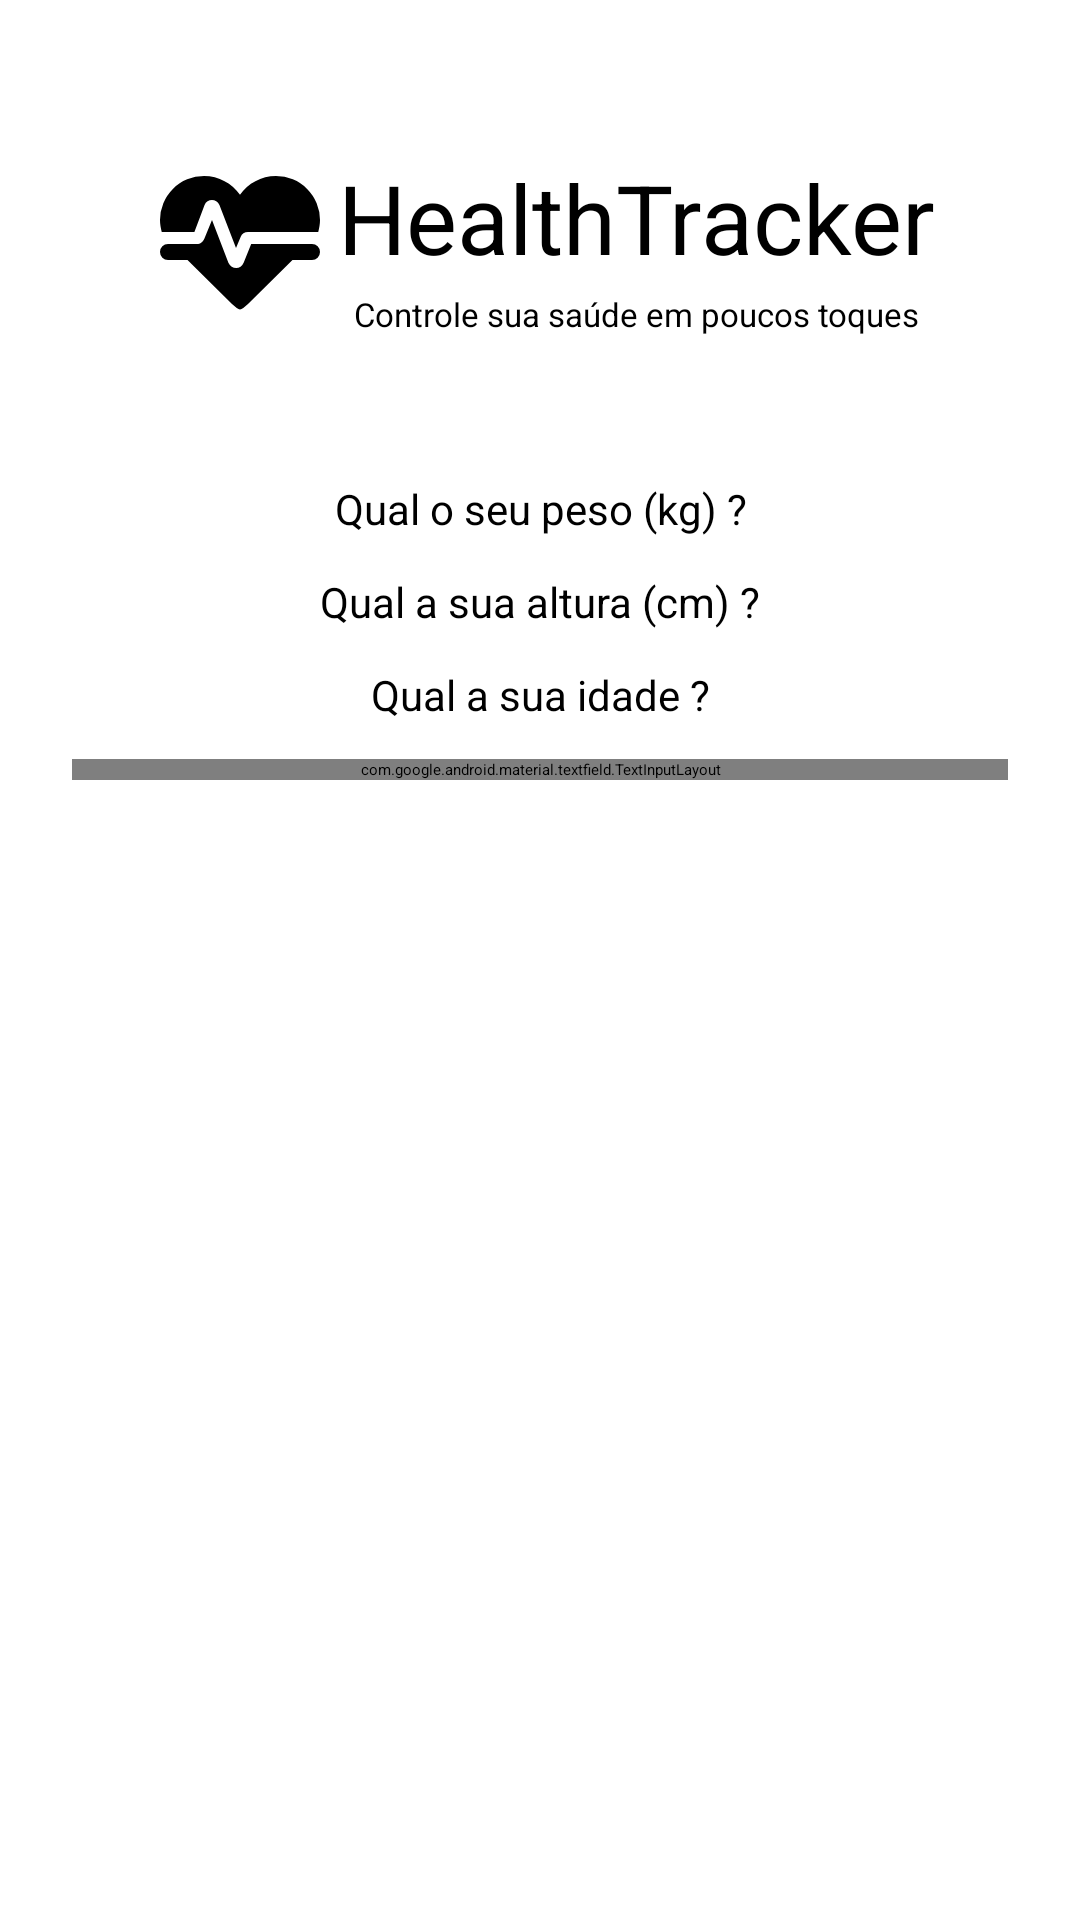

Android layout source for this screen:
<!-- AndroidManifest.xml: application theme Theme.HealthTracker -->
<!-- res/layout/activity_main.xml -->
<?xml version="1.0" encoding="utf-8"?>
<androidx.constraintlayout.widget.ConstraintLayout xmlns:android="http://schemas.android.com/apk/res/android"
    xmlns:app="http://schemas.android.com/apk/res-auto"
    xmlns:tools="http://schemas.android.com/tools"
    android:layout_width="match_parent"
    android:layout_height="match_parent"
    tools:context=".MainActivity">

    <ImageView
        android:layout_width="match_parent"
        android:layout_height="match_parent"
        android:src="@drawable/ic_background"
        android:scaleType="fitXY"
        android:alpha="0.3"/>

    <ImageView
        android:id="@+id/ic_item"
        android:layout_width="64dp"
        android:layout_height="64dp"
        android:layout_marginStart="48dp"
        android:layout_marginTop="48dp"
        android:src="@drawable/ic_heart_pulse"
        app:layout_constraintStart_toStartOf="parent"
        app:layout_constraintTop_toTopOf="parent" />

    <TextView
        android:id="@+id/tv_title_app"
        android:layout_width="0dp"
        android:layout_height="0dp"
        android:layout_marginEnd="48dp"
        android:autoSizeTextType="uniform"
        android:gravity="center"
        android:text="HealthTracker"
        app:layout_constraintBottom_toTopOf="@+id/tv_subtitle_app"
        app:layout_constraintEnd_toEndOf="parent"
        app:layout_constraintStart_toEndOf="@+id/ic_item"
        app:layout_constraintTop_toTopOf="@+id/ic_item" />

    <TextView
        android:id="@+id/tv_subtitle_app"
        android:layout_width="wrap_content"
        android:layout_height="wrap_content"
        android:gravity="center"
        android:text="Controle sua saúde em poucos toques"
        android:textSize="11sp"
        app:layout_constraintBottom_toBottomOf="@+id/ic_item"
        app:layout_constraintEnd_toEndOf="@id/tv_title_app"
        app:layout_constraintStart_toStartOf="@id/tv_title_app" />

    <EditText
        android:id="@+id/edt_weight"
        style="@style/EditTextForm"
        android:layout_marginTop="48dp"
        android:hint="Qual o seu peso (kg) ?"
        android:maxLength="3"
        app:layout_constraintEnd_toEndOf="parent"
        app:layout_constraintStart_toStartOf="parent"
        app:layout_constraintTop_toBottomOf="@+id/tv_subtitle_app" />

    <EditText
        android:id="@+id/edt_height"
        style="@style/EditTextForm"
        android:layout_marginTop="12dp"
        android:hint="Qual a sua altura (cm) ?"
        android:maxLength="3"
        app:layout_constraintEnd_toEndOf="parent"
        app:layout_constraintStart_toStartOf="parent"
        app:layout_constraintTop_toBottomOf="@+id/edt_weight" />

    <EditText
        android:id="@+id/edt_age"
        style="@style/EditTextForm"
        android:layout_marginTop="12dp"
        android:hint="Qual a sua idade ?"
        android:maxLength="3"
        app:layout_constraintEnd_toEndOf="parent"
        app:layout_constraintStart_toStartOf="parent"
        app:layout_constraintTop_toBottomOf="@+id/edt_height" />

    <com.google.android.material.textfield.TextInputLayout
        android:id="@+id/tv_ac_layout"
        android:layout_width="match_parent"
        android:layout_height="wrap_content"
        app:layout_constraintTop_toBottomOf="@id/edt_age"
        android:layout_marginTop="12dp"
        android:layout_marginHorizontal="24dp"
        style="@style/Widget.MaterialComponents.TextInputLayout.OutlinedBox.Dense.ExposedDropdownMenu">

        <AutoCompleteTextView
            android:id="@+id/tv_auto_complete"
            android:layout_width="match_parent"
            android:layout_height="wrap_content"
            android:hint="Você se exercita semanalmente ?"
            android:gravity="center"
            android:textSize="14sp"
            android:inputType="none"/>

    </com.google.android.material.textfield.TextInputLayout>



    <androidx.recyclerview.widget.RecyclerView
        android:id="@+id/rv_main_activity"
        android:layout_width="match_parent"
        android:layout_height="wrap_content"
        android:layout_marginTop="48dp"
        android:orientation="horizontal"
        app:layoutManager="androidx.recyclerview.widget.LinearLayoutManager"
        app:layout_constraintEnd_toEndOf="parent"
        app:layout_constraintStart_toStartOf="parent"
        app:layout_constraintTop_toBottomOf="@id/tv_ac_layout"
        tools:listitem="@layout/item_main" />




</androidx.constraintlayout.widget.ConstraintLayout>
<!-- res/layout/item_main.xml (included above) -->
<?xml version="1.0" encoding="utf-8"?>
<androidx.cardview.widget.CardView xmlns:android="http://schemas.android.com/apk/res/android"
    xmlns:app="http://schemas.android.com/apk/res-auto"
    xmlns:tools="http://schemas.android.com/tools"
    android:id="@+id/card_item"
    android:layout_width="250dp"
    android:layout_height="250dp"
    android:background="#80000000"
    app:cardCornerRadius="8dp"
    app:cardElevation="6dp"
    app:cardUseCompatPadding="true">

    <androidx.constraintlayout.widget.ConstraintLayout
        android:layout_width="match_parent"
        android:layout_height="match_parent">

        <ImageView
            android:id="@+id/ic_item"
            android:layout_width="match_parent"
            android:layout_height="match_parent"
            android:layout_margin="50dp"
            android:scaleType="fitCenter"
            tools:src="@tools:sample/avatars" />

        <TextView
            android:id="@+id/txt_item"
            android:layout_width="wrap_content"
            android:layout_height="wrap_content"
            app:layout_constraintEnd_toEndOf="parent"
            app:layout_constraintStart_toStartOf="parent"
            app:layout_constraintTop_toBottomOf="@id/ic_item"
            tools:text="IMC" />

    </androidx.constraintlayout.widget.ConstraintLayout>


</androidx.cardview.widget.CardView>
<!-- resources referenced by this layout -->
<resources>
  <!-- drawable ic_heart_pulse (drawable) -->
  <vector xmlns:android="http://schemas.android.com/apk/res/android" android:height="24dp" android:width="24dp" android:viewportWidth="24" android:viewportHeight="24"><path android:fillColor="#000000" android:pathData="M7.5,4A5.5,5.5 0 0,0 2,9.5C2,10 2.09,10.5 2.22,11H6.3L7.57,7.63C7.87,6.83 9.05,6.75 9.43,7.63L11.5,13L12.09,11.58C12.22,11.25 12.57,11 13,11H21.78C21.91,10.5 22,10 22,9.5A5.5,5.5 0 0,0 16.5,4C14.64,4 13,4.93 12,6.34C11,4.93 9.36,4 7.5,4V4M3,12.5A1,1 0 0,0 2,13.5A1,1 0 0,0 3,14.5H5.44L11,20C12,20.9 12,20.9 13,20L18.56,14.5H21A1,1 0 0,0 22,13.5A1,1 0 0,0 21,12.5H13.4L12.47,14.8C12.07,15.81 10.92,15.67 10.55,14.83L8.5,9.5L7.54,11.83C7.39,12.21 7.05,12.5 6.6,12.5H3Z" /></vector>
  <style name="EditTextForm">
          <item name="android:layout_width">wrap_content</item>
          <item name="android:layout_height">wrap_content</item>
          <item name="android:ems">10</item>
          <item name="android:gravity">center</item>
          <item name="android:inputType">number</item>
          <item name="android:textSize">14sp</item>
      </style>
  <style name="Theme.HealthTracker" parent="Theme.MaterialComponents.DayNight.DarkActionBar">
          
          <item name="colorPrimary">@color/black_light</item>
          <item name="colorPrimaryVariant">@color/black</item>
          <item name="colorOnPrimary">@color/white</item>
          
          <item name="colorSecondary">@color/teal_200</item>
          <item name="colorSecondaryVariant">@color/teal_700</item>
          <item name="colorOnSecondary">@color/black</item>
          
          <item name="android:statusBarColor">?attr/colorPrimaryVariant</item>
          
      </style>
  <color name="black_light">#005789</color>
  <color name="black">#FF000000</color>
  <color name="white">#FFFFFFFF</color>
  <color name="teal_200">#FF03DAC5</color>
  <color name="teal_700">#FF018786</color>
</resources>
